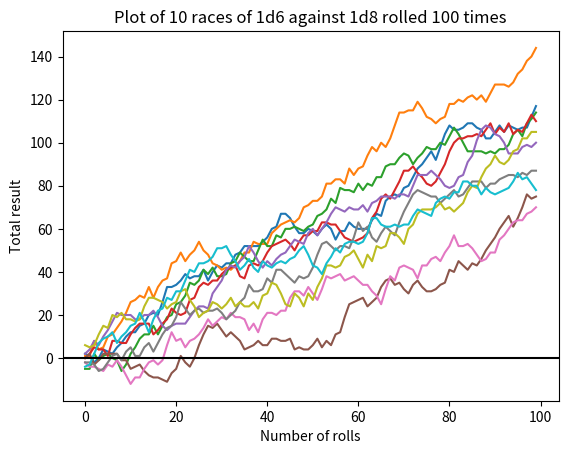

This chart was generated by the following Python code:
import random
import numpy as np
import matplotlib.pyplot as plt
import time


def roll_die(sides=6, print_results=False):
    # randomly generates an integer between 1 and sides
    # returns that integer
    # prints to std.out if print_results is true
    roll = random.randint(1, sides)

    # if the print_results flag is set, writes the roll and result to std.out
    if print_results:
        print("roll d{}: {}".format(sides, roll))

    return roll


def roll_many(dice=1, sides=6, print_results=False):
    rolls = []

    for die in range(dice):
        roll = roll_die(sides=sides, print_results=print_results)
        rolls.append(roll)

    if print_results:
        print("{} rolls of d{}: {}".format(dice, sides, rolls))

    return rolls


def create_results(rolls=20, dice=1, sides=6, print_results=False):
    results = []
    for roll in range(rolls):
        result = sum(roll_many(dice=dice, sides=sides, print_results=print_results))
        results.append(result)
    if print_results:
        print("{} results of {}d{}: {}".format(rolls, dice, sides, results))
    return results


def running_totals(splits=None, print_results=False):
    if splits is None:
        splits = []
    total = 0
    totals = []
    for result in splits:
        total = total + result
        totals.append(total)

    if print_results:
        print("Running totals = " + str(totals))

    return totals


def race(rolls=20, dice_1=1, sides_1=6, dice_2=1, sides_2=8, print_results=False):
    results_1 = np.array(create_results(rolls=rolls,
                                        dice=dice_1,
                                        sides=sides_1,
                                        print_results=print_results))

    results_2 = np.array(create_results(rolls=rolls,
                                        dice=dice_2,
                                        sides=sides_2,
                                        print_results=print_results))

    splits = results_2 - results_1

    if print_results:
        print("{} splits of {}d{} against {}d{}: {}".format(rolls, dice_1, sides_1, dice_2, sides_2, splits))

    return splits


def total_race(rolls=20, dice_1=1, sides_1=6, dice_2=1, sides_2=8, print_results=False):
    splits = race(rolls=rolls,
                   dice_1=dice_1, sides_1=sides_1,
                   dice_2=dice_2, sides_2=sides_2,
                   print_results=print_results)
    totals = running_totals(splits=splits, print_results=print_results)

    if print_results:
        print("{} running totals of {}d{} against {}d{}: {}".format(rolls, dice_1, sides_1, dice_2, sides_2,totals))

    return totals


def many_races(races=10, rolls=20, dice_1=1, sides_1=6, dice_2=1, sides_2=8, print_results=False):
    tracks = []

    for race in range(races):
        if print_results:
            print("Race " + str(race + 1) + ":")

        tracks.append(total_race(rolls=rolls,
                                 dice_1=dice_1, sides_1=sides_1,
                                 dice_2=dice_2, sides_2=sides_2,
                                 print_results=print_results)
                      )

    return tracks


def plot_tracks(tracks, title=''):
    for track in tracks:
        plt.plot(track)

    plt.title(title)
    plt.ylabel('Total result')
    plt.xlabel('Number of rolls')
    plt.axhline(y=0, color='k')
    plt.show()


def main():
    races = 10
    rolls = 100
    dice_1 = 1
    sides_1 = 6
    dice_2 = 1
    sides_2 = 8
    print_results = False

    title = "Plot of {} races of {}d{} against {}d{} rolled {} times".format(races,
                                                                             dice_1,
                                                                             sides_1,
                                                                             dice_2,
                                                                             sides_2,
                                                                             rolls)
    start_time = time.time()

    tracks = many_races(races=races,
                        rolls=rolls,
                        dice_1=dice_1,
                        sides_1=sides_1,
                        sides_2=sides_2,
                        dice_2=dice_2,
                        print_results=print_results)

    end_time = time.time()

    run_time = end_time-start_time

    print("Run time: {:.4g}s".format(run_time))

    plot_tracks(tracks, title)


if __name__ == '__main__':
    main()
